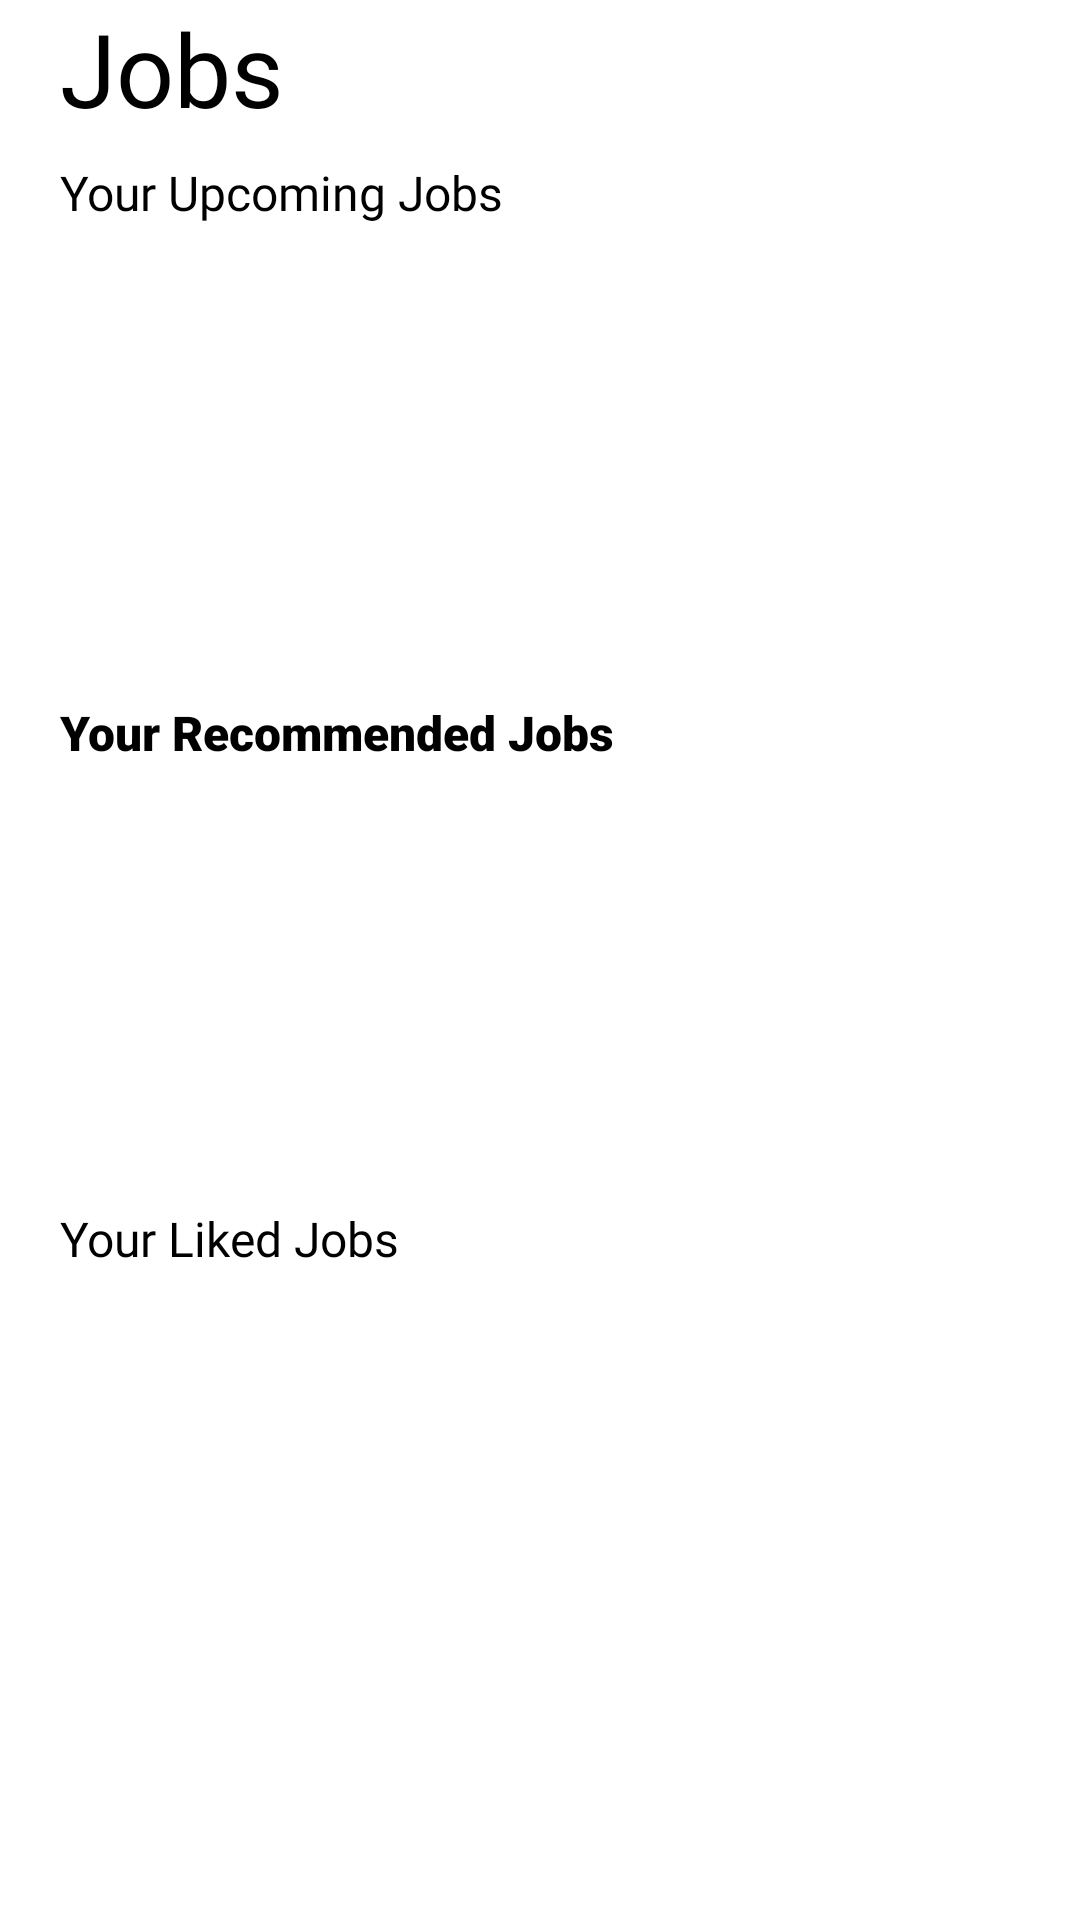

Reconstruct the res/layout file that produces this screen, plus the resources it refers to.
<!-- AndroidManifest.xml: application theme Theme.Shift -->
<!-- res/layout/fragment_home.xml -->
<?xml version="1.0" encoding="utf-8"?>
<androidx.constraintlayout.widget.ConstraintLayout xmlns:android="http://schemas.android.com/apk/res/android"
    xmlns:app="http://schemas.android.com/apk/res-auto"
    xmlns:tools="http://schemas.android.com/tools"
    android:layout_width="match_parent"
    android:layout_height="match_parent"
    tools:context=".ui.home.HomeFragment">

    <androidx.recyclerview.widget.RecyclerView
        android:id="@+id/likedRecycler"
        android:layout_width="409dp"
        android:layout_height="175dp"
        android:layout_marginStart="20dp"
        android:layout_marginTop="8dp"
        app:layout_constraintEnd_toEndOf="parent"
        app:layout_constraintStart_toStartOf="parent"
        app:layout_constraintTop_toBottomOf="@+id/liked" />

    <TextView
        android:id="@+id/liked"
        android:layout_width="wrap_content"
        android:layout_height="wrap_content"
        android:layout_marginStart="20dp"
        android:fontFamily="@font/rubik_bold"
        android:text="@string/liked"
        android:textColor="#000000"
        android:textSize="16sp"
        android:layout_marginTop = "147dp"
        app:layout_constraintTop_toBottomOf="@+id/Recommended"
        app:layout_constraintBottom_toTopOf="@+id/likedRecycler"
        app:layout_constraintStart_toStartOf="parent" />

    <androidx.recyclerview.widget.RecyclerView
        android:id="@+id/upcommingRecycler"
        android:layout_width="409dp"
        android:layout_marginTop = "15dp"
        android:layout_marginStart="20dp"
        android:layout_height="175dp"
        app:layout_constraintEnd_toEndOf="parent"
        app:layout_constraintStart_toStartOf="parent"
        app:layout_constraintTop_toBottomOf="@+id/Upcoming" />

    <TextView
        android:id="@+id/welcome"
        android:layout_width="wrap_content"
        android:layout_height="wrap_content"
        android:layout_marginStart="20dp"
        android:fontFamily="@font/rubik_medium"
        android:text="Jobs"
        android:textColor="#000000"
        android:textSize="34sp"
        app:layout_constraintStart_toStartOf="parent"
        app:layout_constraintTop_toTopOf="parent" />

    <TextView
        android:id="@+id/Upcoming"
        android:layout_width="wrap_content"
        android:layout_height="wrap_content"
        android:layout_marginStart="20dp"
        android:layout_marginTop="8dp"
        android:fontFamily="@font/rubik_bold"
        android:text="Your Upcoming Jobs"
        android:textColor="#000000"
        android:textSize="16sp"
        app:layout_constraintStart_toStartOf="parent"
        app:layout_constraintTop_toBottomOf="@+id/welcome" />

    <TextView
        android:id="@+id/Recommended"
        android:layout_width="wrap_content"
        android:layout_height="wrap_content"
        android:layout_marginStart="20dp"
        android:layout_marginBottom = "10dp"
        android:fontFamily="sans-serif-black"
        android:text="@string/recommended"
        android:textColor="#000000"
        android:textSize="16sp"
        app:layout_constraintBottom_toBottomOf="@+id/upcommingRecycler"
        app:layout_constraintStart_toStartOf="parent" />

    <ImageButton
        android:id="@+id/settingsButton"
        android:layout_width="wrap_content"
        android:layout_height="wrap_content"
        android:layout_marginEnd="20dp"
        android:backgroundTint="#FFFFFF"
        android:onClick="settingsClick"
        android:src="@drawable/baseline_settings_24"
        app:layout_constraintEnd_toEndOf="parent"
        app:layout_constraintTop_toTopOf="parent" />

    <ImageButton
        android:id="@+id/filterButton"
        android:layout_width="wrap_content"
        android:layout_height="wrap_content"
        android:backgroundTint="#FFFFFF"
        android:src="@drawable/baseline_filter_alt_24"
        android:onClick="homeFilterClick"
        app:layout_constraintEnd_toStartOf="@+id/settingsButton"
        app:layout_constraintTop_toTopOf="parent" />

    <androidx.recyclerview.widget.RecyclerView
        android:id="@+id/recommendedRecycler"
        android:layout_width="409dp"
        android:layout_height="175dp"
        android:layout_marginTop = "10dp"
        android:layout_marginStart="20dp"
        app:layout_constraintEnd_toEndOf="parent"
        app:layout_constraintStart_toStartOf="parent"
        app:layout_constraintTop_toBottomOf="@+id/Recommended" />

</androidx.constraintlayout.widget.ConstraintLayout>
<!-- resources referenced by this layout -->
<resources>
  <string name="liked">Your Liked Jobs</string>
  <string name="recommended">Your Recommended Jobs</string>
  <style name="Theme.Shift" parent="Theme.MaterialComponents.DayNight.DarkActionBar">
          
          <item name="colorPrimary">@color/app_color</item>
          <item name="colorPrimaryVariant">@color/black</item>
          <item name="colorOnPrimary">@color/white</item>
          
          <item name="colorSecondary">@color/teal_200</item>
          <item name="colorSecondaryVariant">@color/teal_700</item>
          <item name="colorOnSecondary">@color/black</item>
          
          <item name="android:statusBarColor">?attr/colorPrimaryVariant</item>
          
      </style>
  <color name="app_color">#A478B8</color>
  <color name="black">#FF000000</color>
  <color name="white">#FFFFFFFF</color>
  <color name="teal_200">#FF03DAC5</color>
  <color name="teal_700">#FF018786</color>
</resources>
